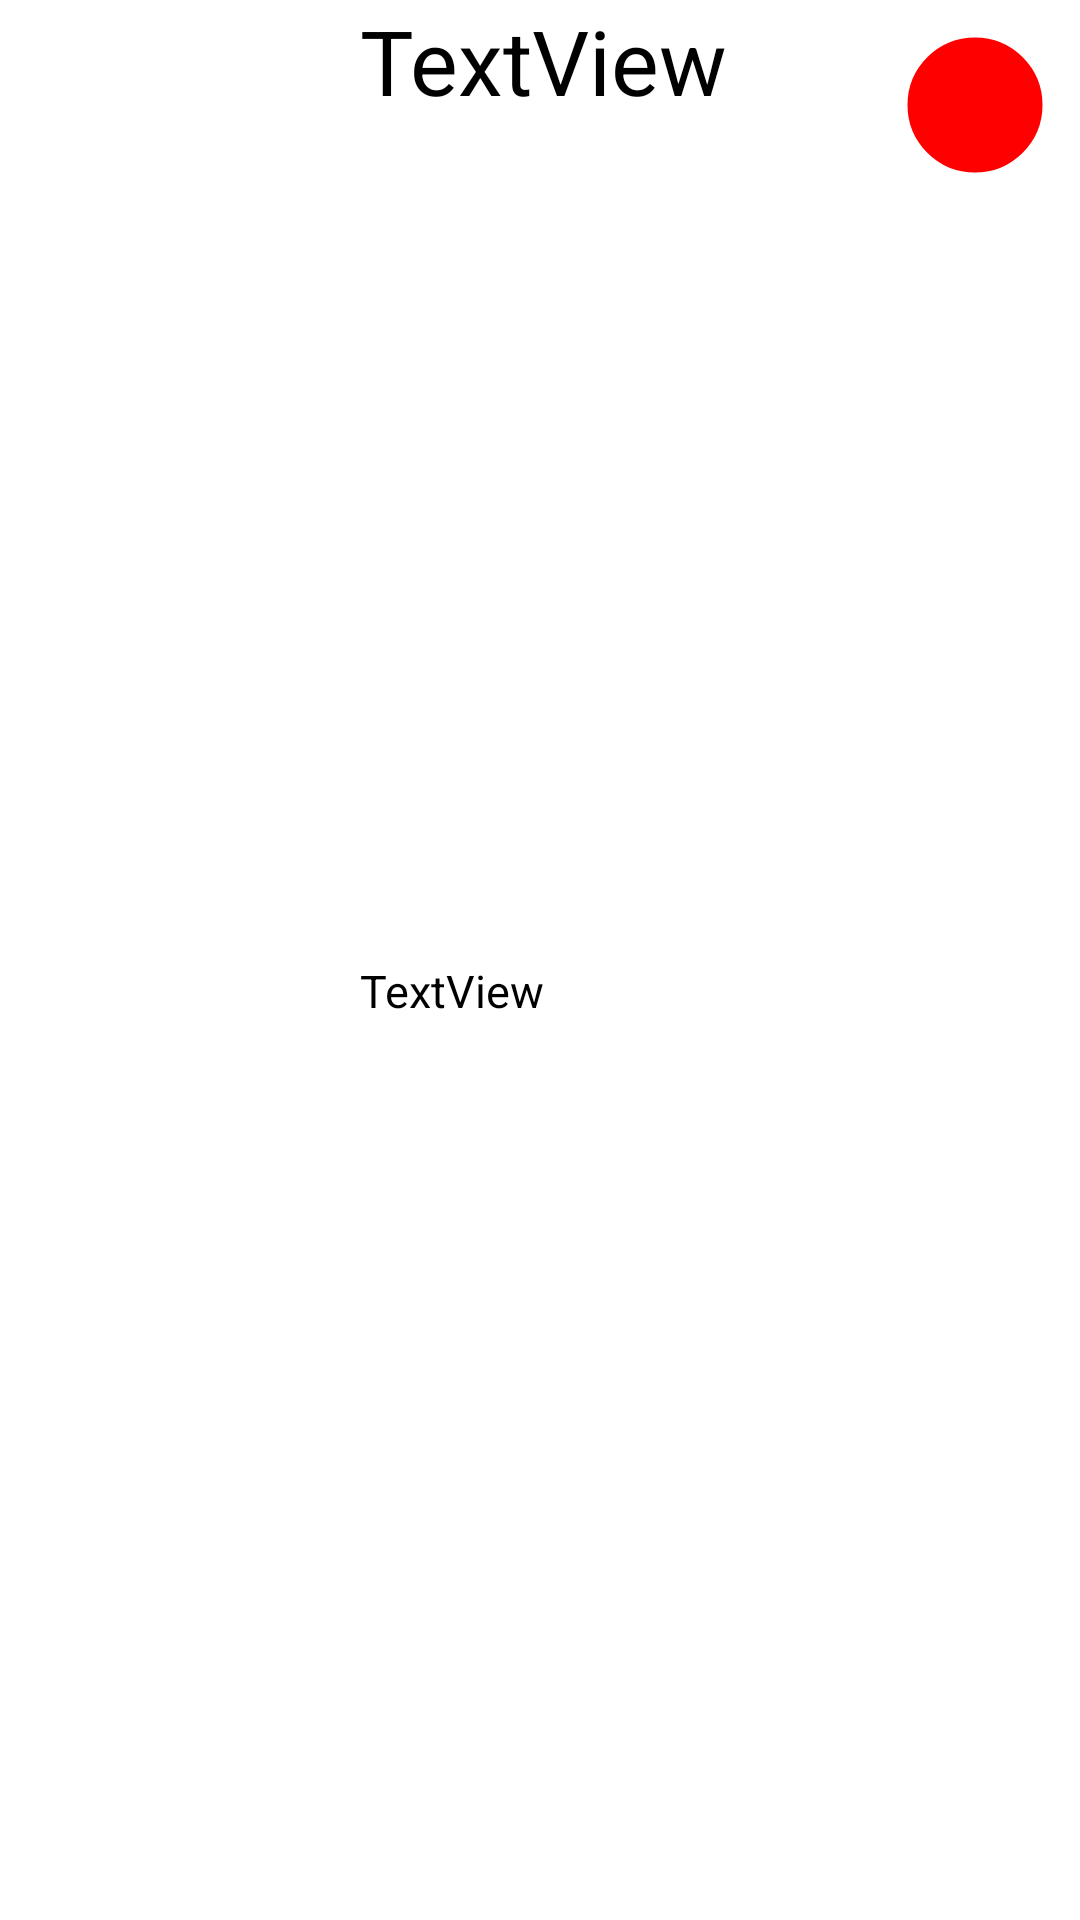

Reconstruct the res/layout file that produces this screen, plus the resources it refers to.
<!-- AndroidManifest.xml: application theme Theme.ELotto -->
<!-- res/layout/fragment_inbox_notification_content.xml -->
<?xml version="1.0" encoding="utf-8"?>
<androidx.constraintlayout.widget.ConstraintLayout xmlns:android="http://schemas.android.com/apk/res/android"
    xmlns:app="http://schemas.android.com/apk/res-auto"
    xmlns:tools="http://schemas.android.com/tools"
    android:layout_width="match_parent"
    android:layout_height="match_parent"
    android:background="@color/white"
    tools:context=".ui.notifications.InboxNotificationContentFragment">
    <FrameLayout
        android:layout_width="match_parent"
        android:layout_height="match_parent">

        <androidx.constraintlayout.widget.ConstraintLayout
            android:layout_width="match_parent"
            android:layout_height="match_parent">
            <LinearLayout
                android:layout_width="match_parent"
                android:layout_height="match_parent"
                android:orientation="horizontal"
                app:layout_constraintBottom_toBottomOf="parent"
                app:layout_constraintEnd_toEndOf="parent"
                app:layout_constraintStart_toStartOf="parent"
                app:layout_constraintTop_toTopOf="parent">

                <ImageView
                    android:id="@+id/notificationIconImage"
                    android:layout_width="match_parent"
                    android:layout_height="match_parent"
                    android:layout_weight="2"
                    app:layout_constraintBottom_toBottomOf="parent"
                    app:layout_constraintEnd_toEndOf="parent"
                    app:layout_constraintStart_toStartOf="parent"
                    app:layout_constraintTop_toTopOf="parent"
                    app:srcCompat="@drawable/baseline_image_24" />

                <androidx.constraintlayout.widget.ConstraintLayout
                    android:layout_width="match_parent"
                    android:layout_height="match_parent"
                    android:layout_weight="1">

                    <TextView
                        android:id="@+id/inboxNotificationTitle"
                        android:layout_width="0dp"
                        android:layout_height="0dp"
                        android:textSize="30sp"
                        android:textColor="@color/black"
                        app:layout_constraintBottom_toTopOf="@id/inboxNotificationBody"
                        app:layout_constraintTop_toTopOf="parent"
                        app:layout_constraintRight_toRightOf="parent"
                        app:layout_constraintLeft_toLeftOf="parent"
                        android:text="TextView" />

                    <TextView
                        android:id="@+id/inboxNotificationBody"
                        android:layout_width="0dp"
                        android:layout_height="0dp"
                        android:textSize="15sp"
                        android:textColor="@color/black"
                        app:layout_constraintTop_toBottomOf="@id/inboxNotificationTitle"
                        app:layout_constraintBottom_toBottomOf="parent"
                        app:layout_constraintRight_toRightOf="parent"
                        app:layout_constraintLeft_toLeftOf="parent"
                        android:text="TextView" />
                </androidx.constraintlayout.widget.ConstraintLayout>
            </LinearLayout>
        </androidx.constraintlayout.widget.ConstraintLayout>
        <ImageView
            android:id="@+id/inboxNotificationDot"
            android:layout_width="50dp"
            android:layout_height="50dp"
            android:layout_gravity="top|end"
            android:layout_margin="10dp"

            app:srcCompat="@drawable/red_circle" />
    </FrameLayout>
</androidx.constraintlayout.widget.ConstraintLayout>
<!-- resources referenced by this layout -->
<resources>
  <color name="black">#FF000000</color>
  <color name="white">#FFFFFFFF</color>
  <!-- drawable red_circle (drawable) -->
  <?xml version="1.0" encoding="utf-8"?>
  <shape xmlns:android="http://schemas.android.com/apk/res/android"
      android:shape="oval">
  
      <solid android:color="#FF0000" />
  
      <size
          android:width="1000dp"
          android:height="1000dp" />
  
      <stroke
          android:width="50dp"
          android:color="#FFFFFF" />
  </shape>
  <style name="Theme.ELotto" parent="Theme.MaterialComponents.DayNight.NoActionBar">
          
          <item name="colorPrimary">@color/main_icon_blue</item>
          <item name="colorPrimaryVariant">@color/main_icon_blue</item>
          <item name="colorOnPrimary">@color/white</item>
  
          
          <item name="colorSecondary">@color/main_icon_blue</item>
          <item name="colorSecondaryVariant">@color/main_icon_blue</item>
          <item name="colorOnSecondary">@color/white</item>
  
          
          <item name="android:statusBarColor">@color/white</item>
          <item name="android:windowLightStatusBar">true</item>
  
          
  
      </style>
  <color name="main_icon_blue">#2460d1</color>
</resources>
